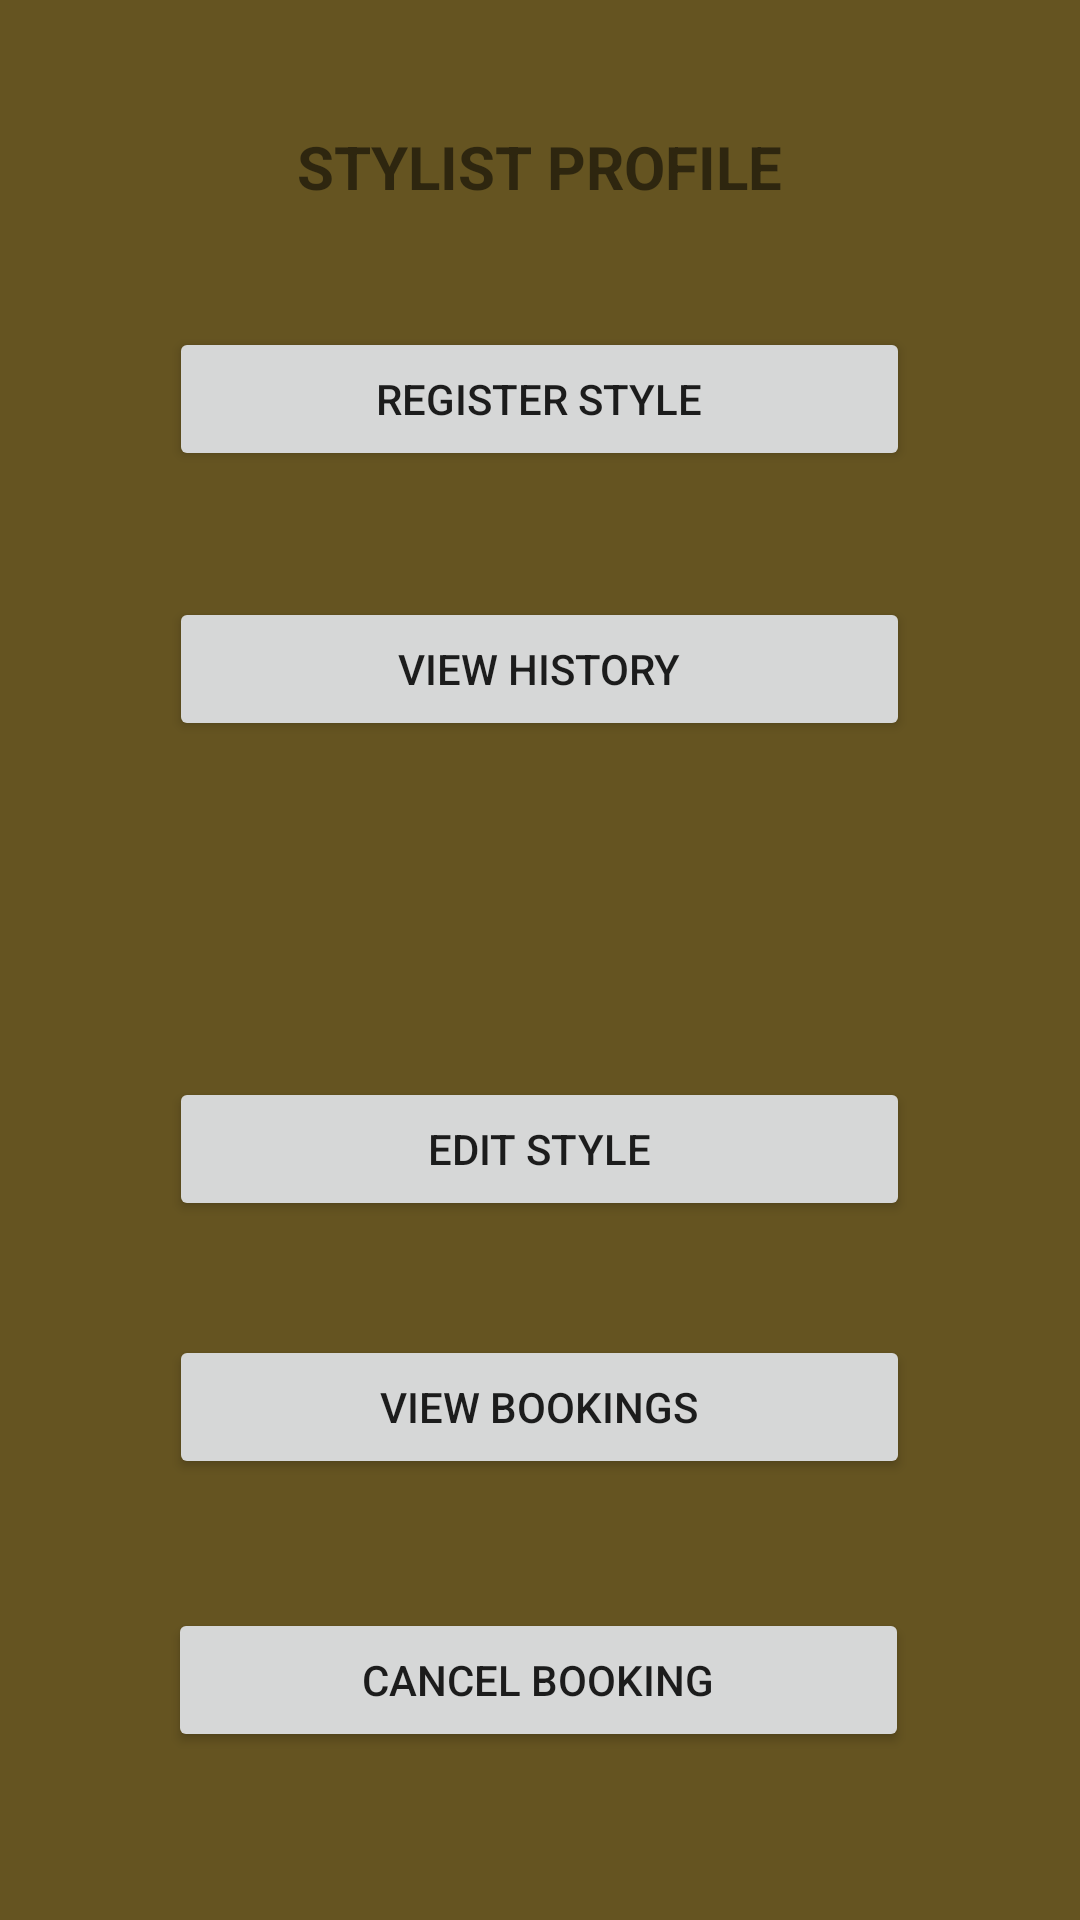

Write the Android layout XML for this screen, with the resource values it uses.
<!-- AndroidManifest.xml: application theme AppTheme -->
<!-- res/layout/activity_stylist.xml -->
<?xml version="1.0" encoding="utf-8"?>
<RelativeLayout
    xmlns:android="http://schemas.android.com/apk/res/android"
    xmlns:app="http://schemas.android.com/apk/res-auto"
    xmlns:tools="http://schemas.android.com/tools"
    android:layout_width="match_parent"
    android:layout_height="match_parent"
    android:background="@color/colorPrimary"
    tools:context=".stylist.Stylist">

    <Button
        android:id="@+id/registerStyle"
        android:layout_width="247dp"
        android:layout_height="wrap_content"
        android:layout_alignParentTop="true"
        android:layout_centerHorizontal="true"
        android:layout_marginTop="109dp"
        android:text="Register Style" />

    <Button
        android:id="@+id/viewHistory"
        android:layout_width="247dp"
        android:layout_height="wrap_content"
        android:layout_alignParentTop="true"
        android:layout_centerHorizontal="true"
        android:layout_marginTop="199dp"
        android:text="View History" />

    <Button
        android:id="@+id/editStyle"
        android:layout_width="247dp"
        android:layout_height="wrap_content"
        android:layout_alignParentBottom="true"
        android:layout_centerHorizontal="true"
        android:layout_marginBottom="233dp"
        android:text="Edit style"
        tools:ignore="UnknownId" />

    <Button
        android:id="@+id/viewBookings"
        android:layout_width="247dp"
        android:layout_height="wrap_content"
        android:layout_alignParentBottom="true"
        android:layout_centerHorizontal="true"
        android:layout_marginBottom="147dp"
        android:text="View Bookings" />

    <Button
        android:id="@+id/cancelBookings"
        android:layout_width="247dp"
        android:layout_height="wrap_content"
        android:layout_alignParentBottom="true"
        android:layout_alignParentEnd="true"
        android:layout_marginBottom="56dp"
        android:layout_marginEnd="57dp"
        android:text="Cancel Booking"
        android:layout_alignParentRight="true"
        android:layout_marginRight="57dp" />

    <TextView
        android:id="@+id/textView10"
        android:layout_width="wrap_content"
        android:layout_height="wrap_content"
        android:layout_alignParentTop="true"
        android:layout_centerHorizontal="true"
        android:textSize="20sp"
        android:textStyle="bold"
        android:layout_marginTop="42dp"
        android:text="STYLIST PROFILE" />


</RelativeLayout>
<!-- resources referenced by this layout -->
<resources>
  <color name="colorPrimary">#655421</color>
  <style name="AppTheme" parent="Base.Theme.AppCompat.Light.DarkActionBar">
           
          <item name="colorPrimary">@color/colorPrimary</item>
          <item name="colorPrimaryDark">@color/colorPrimaryDark</item>
          <item name="colorAccent">@color/colorAccent</item>
          <item name="windowActionBar">false</item>
          <item name="windowNoTitle">true</item>
      </style>
  <color name="colorPrimaryDark">#44391A</color>
  <color name="colorAccent">#D81B60</color>
</resources>
